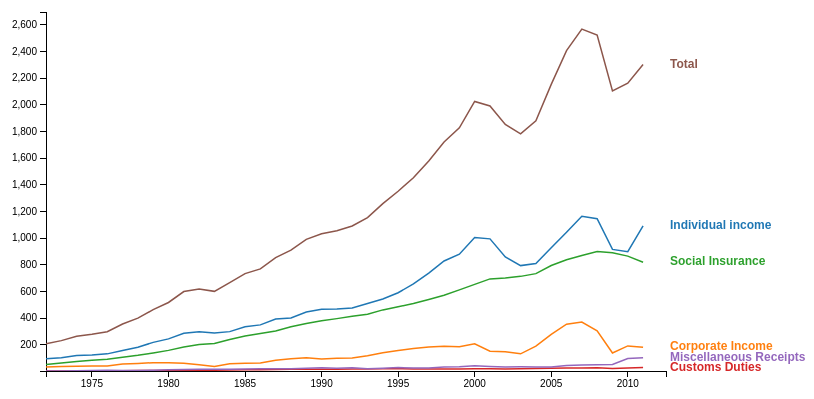
D3 v2 page, settled after 360 driven frames (6 s of simulated time); the page loaded 1 data file(s).


taxes1();

// ── js/taxes-1.js
function taxes1() {
  var sources = [
    "Individual income",
    "Corporate Income",
    "Social Insurance",
    "Customs Duties",
    "Miscellaneous Receipts",
    "Total"
  ];

  var margin = {top: 20, right: 140, bottom: 20, left: 40},
      width = 800 - margin.left - margin.right,
      height = 400 - margin.top - margin.bottom,
      xscale = d3.time.scale().range([0,width]),
      yscale = d3.scale.linear().range([height,1]),
      timeFormat = d3.time.format("%Y");

  d3.csv("data/cbo-taxes.csv", function(raw) {
    // convert years to Unix time
    _(raw).each(function(d) {
      d.date = (timeFormat.parse(d.Year)).getTime();
      _(sources).each(function(source) {
        d[source] = parseFloat(d[source].replace(",", ""));
      });
    });

    var minDate = (new Date(raw[0].date)).getTime();
    var currentMaxDate = (new Date(2012, 6)).getTime();
    var maxDate = (new Date(raw[raw.length-1].date)).getTime();
    var dates = _(raw).pluck('date');

    var color = d3.scale.category10();

    var data = [];
    _(sources)
      .each(function(k) {
        if (k == "date") return;
        data.push({
          key: k,
          values: _(raw)
            .chain()
            .map(function(d) {
              return {
                date: d.date,
                value: parseFloat(d[k]) ? parseFloat(d[k]) : null
              }
            })
            .filter(function(d) {
              return d.value != null;
            })
            .value()
        });
      });

    var flattened = _(data).chain().pluck('values').flatten().pluck('value').value();

    xscale.domain([minDate, currentMaxDate]);
    yscale.domain([0.95*d3.min(flattened), 1.05*d3.max(flattened)]);

    var xAxis = d3.svg.axis().scale(xscale);
    var yAxis = d3.svg.axis().scale(yscale).orient("left").tickFormat(d3.format(",.0f"));

    var svg = d3.select("#chart")
      .html("")
      .append("svg")
        .attr("width", width + margin.left + margin.right)
        .attr("height", height + margin.top + margin.bottom)
      .append("g")
        .attr("transform", "translate(" + margin.left + "," + margin.top + ")");

    svg 
      .append("g").attr("class", "legend")
      .selectAll("text")
      .data(_(data).pluck('key'))
      .enter().append("text")
        .style("fill", function(d,i) { return color(i) })
        .attr("text-anchor", "begin")
        .attr("alignment-baseline", "middle")
        .attr("x", function(d,i) { return xscale(currentMaxDate) + 4;})
        .attr("y", function(d,i) { return yscale(_.last(data[i].values).value);})
        .text(function(d) { return d });

    // Add the clip path.
    svg.append("svg:clipPath")
        .attr("id", "clip")
      .append("svg:rect")
        .attr("width", width)
        .attr("height", height);

    svg.append("svg:g")
        .attr("class", "x axis")
        .attr("transform", "translate(0," + height + ")")
        .call(xAxis);

    svg.append("svg:g")
        .attr("class", "y axis")
        .attr("transform", "translate(0,0)")
        .call(yAxis);

    svg.selectAll("path.line")
        .data(_(data).map(function(d) {
          return d.values;
        }))
        .enter().append("path")
        .attr("class", "line")
        .attr("stroke", function(d,i) { return color(i) })
        .attr("clip-path", "url(#clip)")
        .attr("d", d3.svg.line()
          .x(function(d) { return xscale(d.date); })
          .y(function(d) { return yscale(d.value); }));

  });
};


### data: data/cbo-taxes.csv
Year, Individual income, Corporate Income, Social Insurance, Excise, Estate and Gift, Customs Duties, Miscellaneous Receipts, Total
1972, 94.7, 32.2, 52.6, 15.5, 5.4, 3.3, 3.6, 207.3
1973, 103.2, 36.2, 63.1, 16.3, 4.9, 3.2, 3.9, 230.8
1974, 119.0, 38.6, 75.1, 16.8, 5.0, 3.3, 5.4, 263.2
1975, 122.4, 40.6, 84.5, 16.6, 4.6, 3.7, 6.7, 279.1
1976, 131.6, 41.4, 90.8, 17.0, 5.2, 4.1, 8.0, 298.1
1977, 157.6, 54.9, 106.5, 17.5, 7.3, 5.2, 6.5, 355.6
1978, 181.0, 60.0, 121.0, 18.4, 5.3, 6.6, 7.4, 399.6
1979, 217.8, 65.7, 138.9, 18.7, 5.4, 7.4, 9.3, 463.3
1980, 244.1, 64.6, 157.8, 24.3, 6.4, 7.2, 12.7, 517.1
1981, 285.9, 61.1, 182.7, 40.8, 6.8, 8.1, 13.8, 599.3
1982, 297.7, 49.2, 201.5, 36.3, 8.0, 8.9, 16.2, 617.8
1983, 288.9, 37.0, 209.0, 35.3, 6.1, 8.7, 15.6, 600.6
1984, 298.4, 56.9, 239.4, 37.4, 6.0, 11.4, 17.0, 666.4
1985, 334.5, 61.3, 265.2, 36.0, 6.4, 12.1, 18.5, 734.0
1986, 349.0, 63.1, 283.9, 32.9, 7.0, 13.3, 19.9, 769.2
1987, 392.6, 83.9, 303.3, 32.5, 7.5, 15.1, 19.5, 854.3
1988, 401.2, 94.5, 334.3, 35.2, 7.6, 16.2, 20.2, 909.2
1989, 445.7, 103.3, 359.4, 34.4, 8.7, 16.3, 23.2, 991.1
1990, 466.9, 93.5, 380.0, 35.3, 11.5, 16.7, 28.0, 1,032.0
1991, 467.8, 98.1, 396.0, 42.4, 11.1, 15.9, 23.6, 1,055.0
1992, 476.0, 100.3, 413.7, 45.6, 11.1, 17.4, 27.2, 1,091.2
1993, 509.7, 117.5, 428.3, 48.1, 12.6, 18.8, 19.4, 1,154.3
1994, 543.1, 140.4, 461.5, 55.2, 15.2, 20.1, 23.1, 1,258.6
1995, 590.2, 157.0, 484.5, 57.5, 14.8, 19.3, 28.5, 1,351.8
1996, 656.4, 171.8, 509.4, 54.0, 17.2, 18.7, 25.5, 1,453.1
1997, 737.5, 182.3, 539.4, 56.9, 19.8, 17.9, 25.4, 1,579.2
1998, 828.6, 188.7, 571.8, 57.7, 24.1, 18.3, 32.6, 1,721.7
1999, 879.5, 184.7, 611.8, 70.4, 27.8, 18.3, 34.9, 1,827.5
2000, 1,004.5, 207.3, 652.9, 68.9, 29.0, 19.9, 42.8, 2,025.2
2001, 994.3, 151.1, 694.0, 66.2, 28.4, 19.4, 37.7, 1,991.1
2002, 858.3, 148.0, 700.8, 67.0, 26.5, 18.6, 33.9, 1,853.1
2003, 793.7, 131.8, 713.0, 67.5, 22.0, 19.9, 34.5, 1,782.3
2004, 809.0, 189.4, 733.4, 69.9, 24.8, 21.1, 32.6, 1,880.1
2005, 927.2, 278.3, 794.1, 73.1, 24.8, 23.4, 32.7, 2,153.6
2006, 1,043.9, 353.9, 837.8, 74.0, 27.9, 24.8, 44.6, 2,406.9
2007, 1,163.5, 370.2, 869.6, 65.1, 26.0, 26.0, 47.5, 2,568.0
2008, 1,145.7, 304.3, 900.2, 67.3, 28.8, 27.6, 50.0, 2,524.0
2009, 915.3, 138.2, 890.9, 62.5, 23.5, 22.5, 52.1, 2,105.0
2010, 898.5, 191.4, 864.8, 66.9, 18.9, 25.3, 96.8, 2,162.7
2011, 1,091.5, 181.1, 818.8, 72.4, 7.4, 29.5, 101.8, 2,302.5